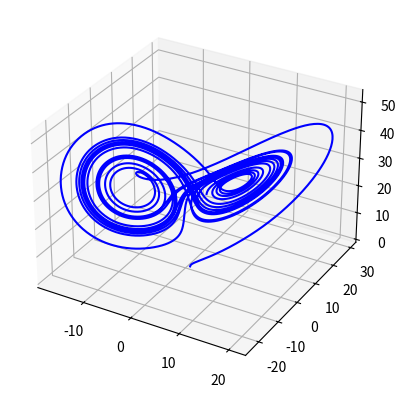
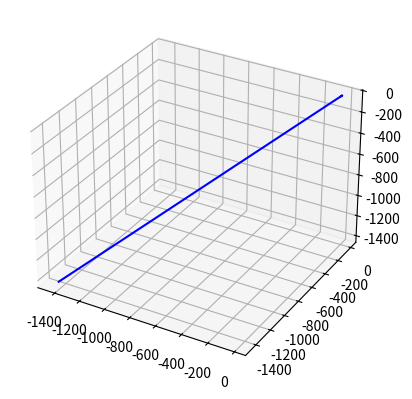

These figures' Python source, in order:
import numpy as np
from scipy.integrate import solve_ivp
import matplotlib.pyplot as plt


#function that creates a random adjacency matrix with spectral radius less than 1
def random_adjacency_matrix(n):
    matrix = np.random.choice([-1, 0, 1], size=(n, n), p=[0.1, 0.8, 0.1])
            #np.random.uniform(-1, 1, size=(n, n))

    # No vertex connects to itself
    for i in range(n):
        matrix[i][i] = 0

    # If i is connected to j, j is connected to i
    for i in range(n):
        for j in range(n):
            if np.abs(matrix[j][i]) == 1 or np.abs(matrix[i][j]) == 1:
                if (i % 2) == 0:
                    matrix[i][j], matrix[j, i] = 1, 1
                else:
                    matrix[i][j], matrix[j, i] = -1, -1
            else:
                matrix[i][j] = matrix[j][i]

    matrix = np.reshape(matrix, (n,n))
    matrix = (1 / np.max(np.linalg.eigvals(matrix))) * matrix
    return matrix
#define lorenz system
def lorenz(t, xyz, a, b, c):
    x = xyz
    dxdt = np.empty(3)
    dxdt[0] = a * (x[1] - x[0])
    dxdt[1] = x[0] * (b - x[2]) - x[1]
    dxdt[2] = x[0] * x[1] - c * x[2]
    return dxdt

#lorenz system parameters
a, b, c = 10.0, 30.0, 2

#initial value
x0 = np.array([1.0, 0.0, 0.0])

#timedomain
tmax = 20

#values of numbers of washout-, training -and prediction phase
washout = 500
training = 10000
prediction = 500

steps = washout + training

#timeaxis
t = np.linspace(0, tmax, steps)

#data creation
sol = solve_ivp(lorenz, (0, tmax), x0, method='RK45', t_eval=t, args=(a, b, c))

#plot of the lorenz attractor
time = np.array(sol.t)
coo = np.array(sol.y)
x, y, z = coo[0], coo[1], coo[2]

plt.figure('lorenz solution')
ax = plt.axes(projection='3d')

# Data for a three-dimensional line
ax.plot3D(x, y, z, 'blue')


#implementation of the echo state network

#reservoir size
n = 100

#initial value of the reservoir
r = np.zeros(n)

#random (input-) matrix that maps the data for every timestep into the reservoir
Win = (np.random.rand(n,3) - 0.5) * 2

#random adjacency matrix which connects some of the "reservoir points"
W_r = random_adjacency_matrix(n)

#leaking rate
l = 0.8

#creates matrix of reservoir states in training phase
X = []
for k in range(training):
    r = (1 - l) * r + l * np.arctan(Win @ np.array([x[k], y[k], z[k]]) + W_r @ r)
    X.append(r)

X = np.array(X).reshape((n, training))

#matrix of solutions in training phase
Xtarget = [np.array([x[k], y[k], z[k]]) for k in range(training)]
Xtarget = np.array(Xtarget).T


#computation of the output matrix via ridge regression with regularization term beta
beta = 1e-8
Wout = Xtarget @ X.T @ np.linalg.inv(X @ X.T + beta * np.identity(n))

#computation of the error
# s = 0
# for k in range(washout):
#     r = (1 - l) * r + l * np.arctan(Win @ np.array([x[k], y[k], z[k]]) + W_r @ r)
#     s = s + np.linalg.norm(np.array([x[k], y[k], z[k]]) - (Wout @ r), None)
# print(s)

r = np.zeros(n)

for k in range(training):
    r = (1 - l) * r + l * np.arctan(Win @ np.array([x[k], y[k], z[k]]) + W_r @ r)
    print(Wout @ r)



R = []
for k in range(prediction):
    r = (1 - l) * r + l *  np.arctan(Win @ (Wout @ r) + W_r @ r)
    #print(Wout @ r)
    R.append(r)

X_pred = Wout @ np.array(R).reshape((n, prediction))




plt.figure('lorenz prediction')

ax = plt.axes(projection='3d')

# Data for a three-dimensional line
xline = X_pred.T[0]
yline = X_pred.T[1]
zline = X_pred.T[2]
ax.plot3D(xline, yline, zline, 'blue')

#plt.show()
